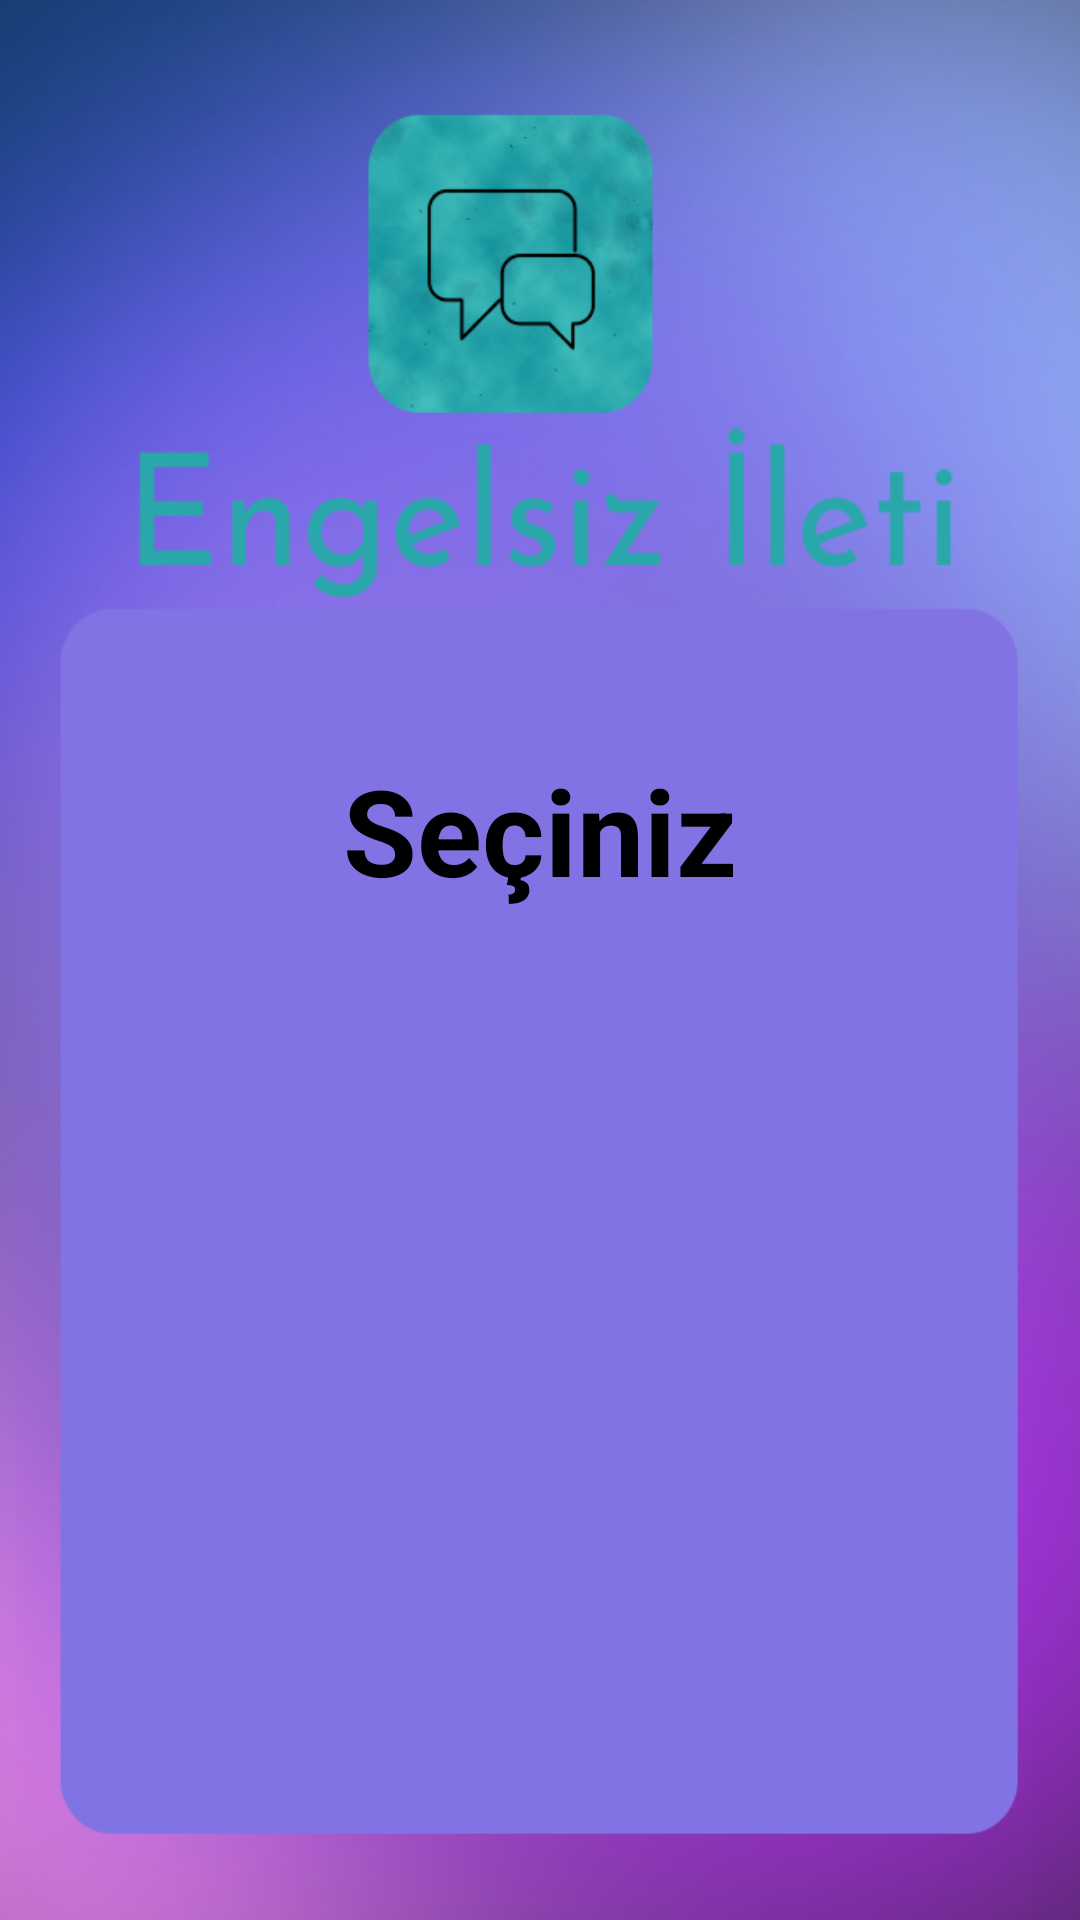

Android layout source for this screen:
<!-- AndroidManifest.xml: application theme Theme.Intenttoanother -->
<!-- res/layout/activity_third.xml -->
<?xml version="1.0" encoding="utf-8"?>
<RelativeLayout xmlns:android="http://schemas.android.com/apk/res/android"
    xmlns:app="http://schemas.android.com/apk/res-auto"
    xmlns:tools="http://schemas.android.com/tools"
    android:layout_width="match_parent"
    android:layout_height="match_parent"
    tools:context=".third"
    android:background="@drawable/bakcg3">

    <Button
        android:id="@+id/button6"
        android:layout_width="277dp"
        android:layout_height="wrap_content"
        android:layout_alignParentStart="true"
        android:layout_alignParentTop="true"
        android:layout_alignParentEnd="true"
        android:layout_alignParentBottom="true"
        android:layout_marginStart="67dp"
        android:layout_marginTop="574dp"
        android:layout_marginEnd="66dp"
        android:layout_marginBottom="56dp"
        android:text="Geçmişi Görüntüleme"/>

    <Button
        android:id="@+id/Move4"
        android:layout_width="277dp"
        android:layout_height="wrap_content"
        android:layout_alignParentStart="true"
        android:layout_alignParentTop="true"
        android:layout_alignParentEnd="true"
        android:layout_alignParentBottom="true"
        android:layout_marginStart="67dp"
        android:layout_marginTop="452dp"
        android:layout_marginEnd="66dp"
        android:layout_marginBottom="178dp"
        android:text="İşaret Dilini Yazıya Çevirme"/>

    <TextView
        android:layout_width="wrap_content"
        android:layout_height="wrap_content"
        android:text="Seçiniz"
        android:textSize="40sp"
        android:textStyle="bold"
        android:textColor="@color/black"
        android:layout_centerHorizontal="true"
        android:layout_marginTop="250dp"></TextView>

    <Button
        android:id="@+id/yaziyicevirme"
        android:layout_width="277dp"
        android:layout_height="wrap_content"
        android:layout_alignParentStart="true"
        android:layout_alignParentTop="true"
        android:layout_alignParentEnd="true"
        android:layout_alignParentBottom="true"
        android:layout_marginStart="66dp"
        android:layout_marginTop="329dp"
        android:layout_marginEnd="67dp"
        android:layout_marginBottom="301dp"
        android:text="Yazıyı işaret diline çevirme"/>
</RelativeLayout>
<!-- resources referenced by this layout -->
<resources>
  <color name="black">#FF000000</color>
  <!-- drawable bakcg3: png bitmap (drawable, 212511 bytes) -->
  <style name="Theme.Intenttoanother" parent="Base.Theme.Intenttoanother" />
  <style name="Base.Theme.Intenttoanother" parent="Theme.Material3.DayNight.NoActionBar">
          
          
      </style>
</resources>
